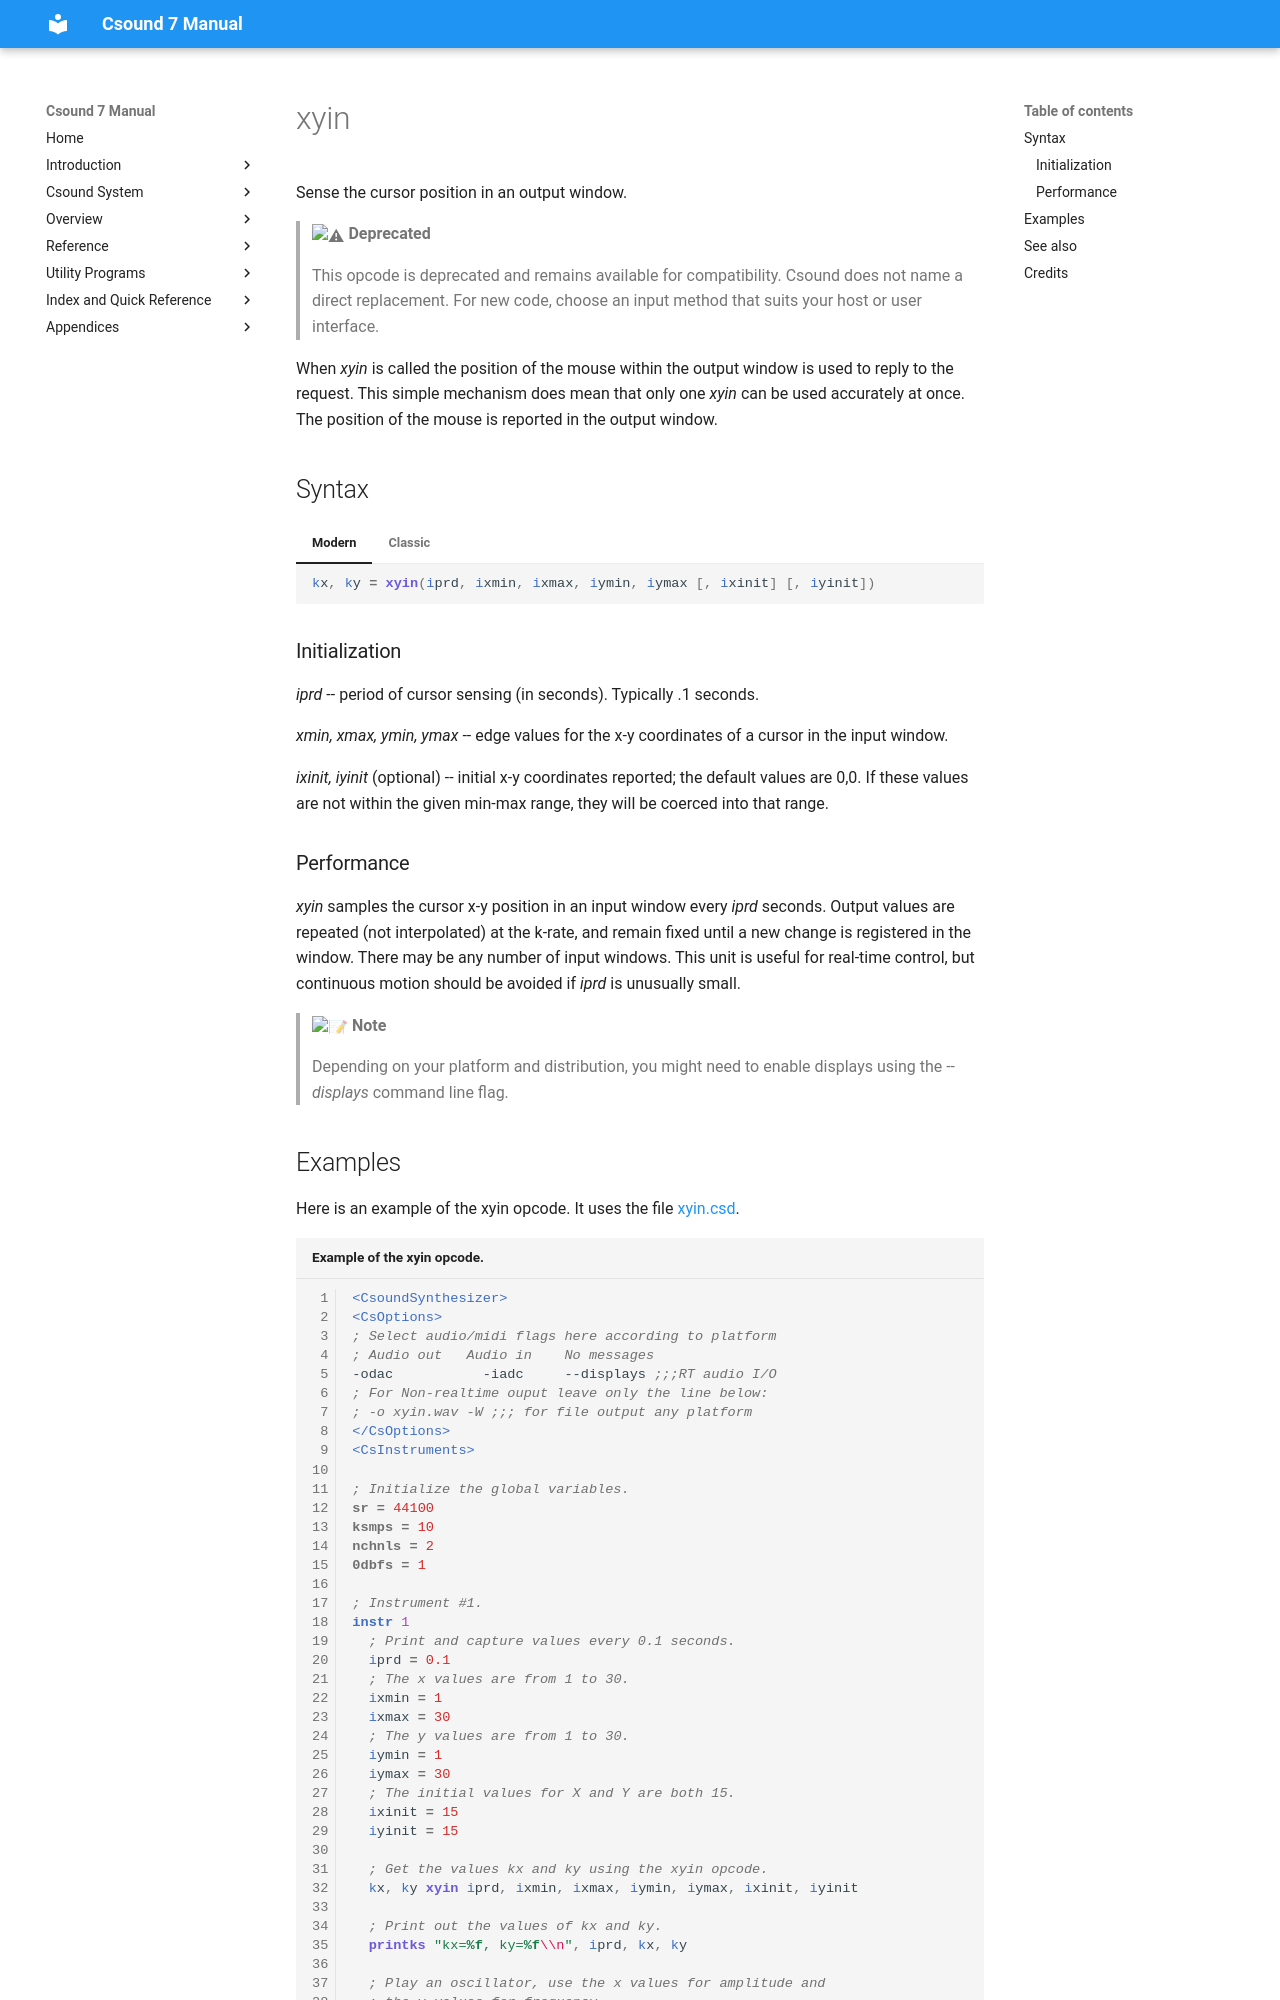

repository: csound/manual · page: opcodes/xyin/index.html · generator: mkdocs

<!--
id:xyin
category:Instrument Control:Sensing and Control
status:deprecated
-->
# xyin
Sense the cursor position in an output window.

> :warning: **Deprecated**
>
> This opcode is deprecated and remains available for compatibility. Csound does not name a direct replacement. For new code, choose an input method that suits your host or user interface.

When _xyin_ is called the position of the mouse within the output window is used to reply to the request.  This simple mechanism does mean that only one _xyin_ can be used accurately at once.  The position of the mouse is reported in the output window.

## Syntax
=== "Modern"
    ``` csound-orc
    kx, ky = xyin(iprd, ixmin, ixmax, iymin, iymax [, ixinit] [, iyinit])
    ```

=== "Classic"
    ``` csound-orc
    kx, ky xyin iprd, ixmin, ixmax, iymin, iymax [, ixinit] [, iyinit]
    ```

### Initialization

_iprd_ -- period of cursor sensing (in seconds). Typically .1 seconds.

_xmin, xmax, ymin, ymax_ -- edge values for the x-y coordinates of a cursor in the input window.

_ixinit, iyinit_ (optional) -- initial x-y coordinates reported; the default values are 0,0. If these values are not within the given min-max range, they will be coerced into that range.
